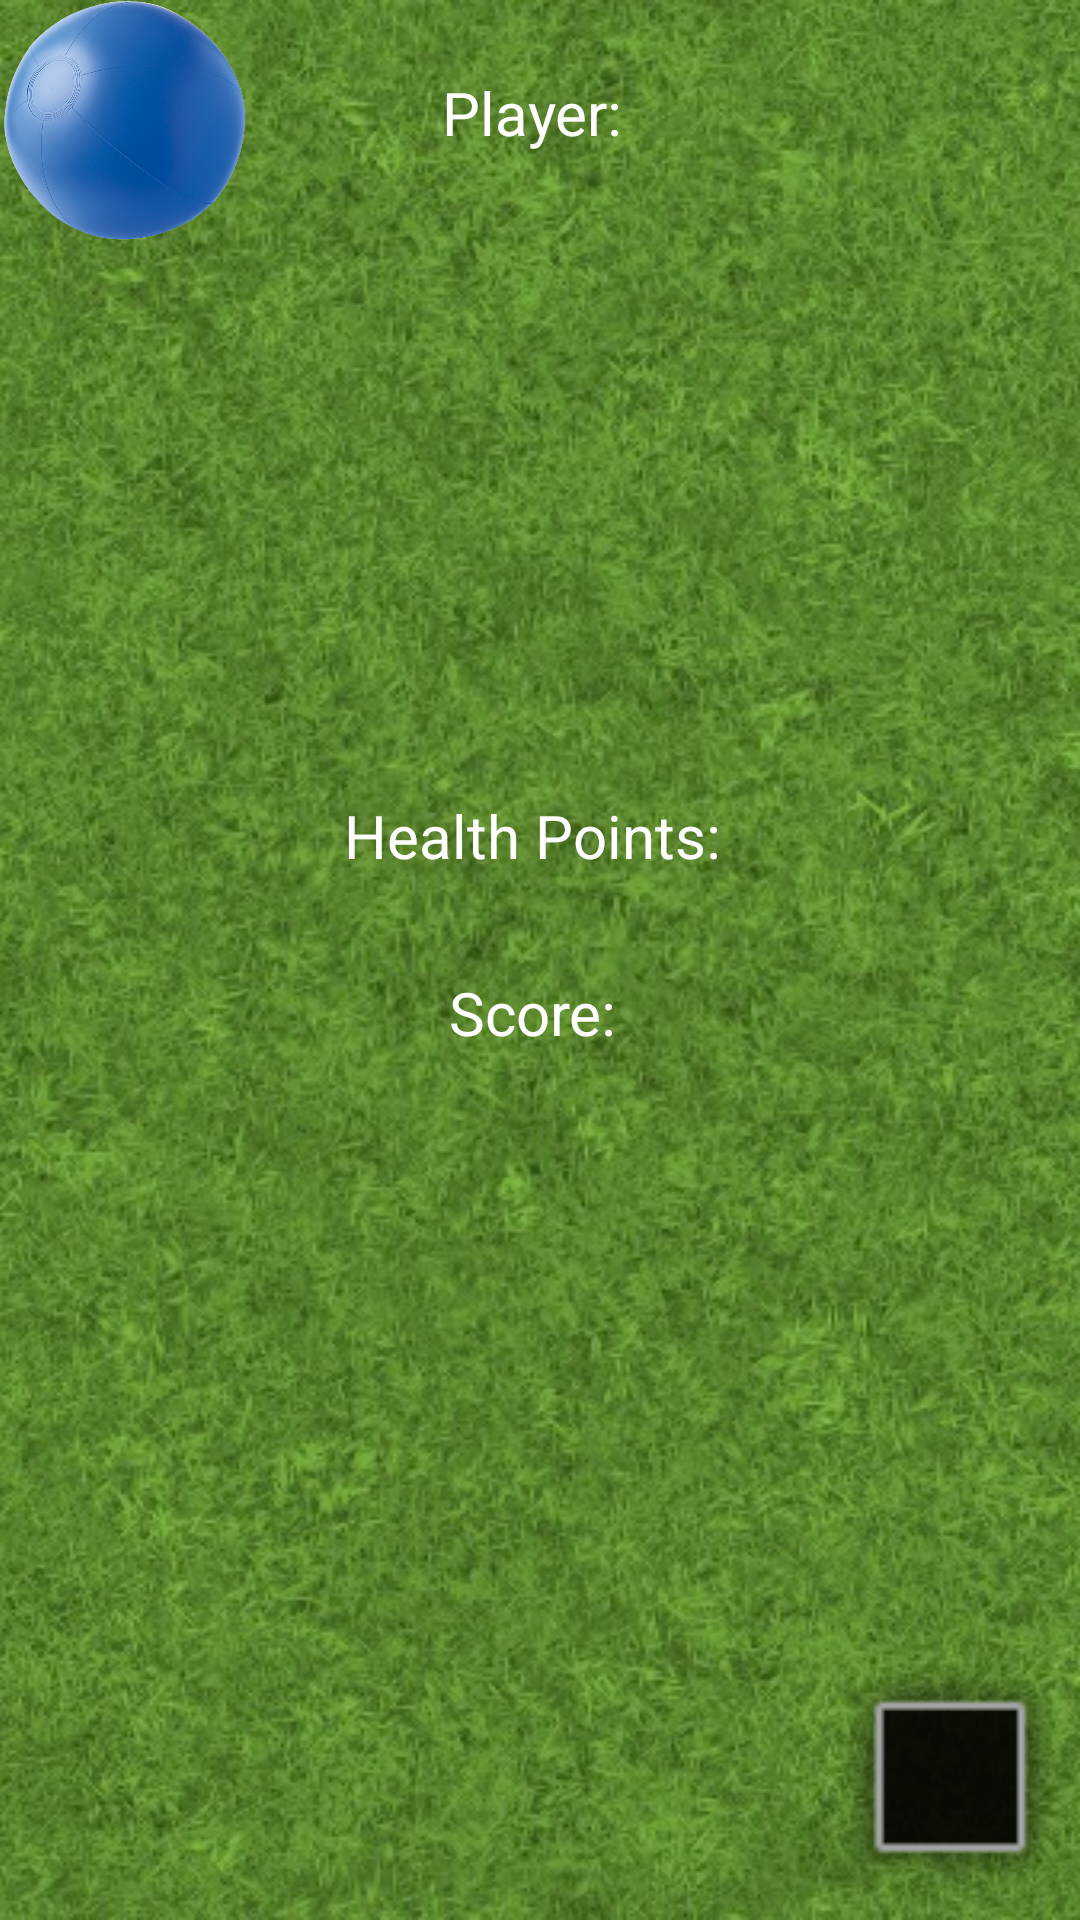

Here is an Android app screen rendered from its layout file. Give the layout XML and the strings, colors and styles it references.
<!-- AndroidManifest.xml: application theme Theme.DungeonCrawlerCS2340Team16 -->
<!-- res/layout/activity_game_screen2.xml -->
<?xml version="1.0" encoding="utf-8"?>
<androidx.constraintlayout.widget.ConstraintLayout xmlns:android="http://schemas.android.com/apk/res/android"
    xmlns:app="http://schemas.android.com/apk/res-auto"
    xmlns:tools="http://schemas.android.com/tools"
    android:id="@+id/relativeLayout2"
    android:layout_width="match_parent"
    android:layout_height="match_parent"
    android:background="@color/background_color"
    tools:context=".GameScreen2">

    
    <ImageView
        android:id="@+id/backgroundTileImageView"
        android:layout_width="match_parent"
        android:layout_height="match_parent"
        android:scaleType="centerCrop"
        android:src="@drawable/t2"
        app:layout_constraintStart_toStartOf="parent"
        app:layout_constraintTop_toTopOf="parent" />

    
    <TextView
        android:id="@+id/playerNameTextView"
        android:layout_width="wrap_content"
        android:layout_height="wrap_content"
        android:layout_marginTop="24dp"
        android:text="Player: "
        android:textColor="#FFFFFF"
        android:textSize="20sp"
        app:layout_constraintLeft_toLeftOf="parent"
        app:layout_constraintRight_toRightOf="parent"
        app:layout_constraintTop_toTopOf="parent" />

    
    <ImageView
        android:id="@+id/characterSpriteImageView"
        android:layout_width="150dp"
        android:layout_height="150dp"
        android:layout_marginTop="32dp"
        android:contentDescription="@string/character_sprite"
        app:layout_constraintLeft_toLeftOf="parent"
        app:layout_constraintRight_toRightOf="parent"
        app:layout_constraintTop_toBottomOf="@id/playerNameTextView"
        app:srcCompat="@drawable/pika" />

    <ImageView
        android:id="@+id/sword"
        android:layout_width="72dp"
        android:layout_height="100dp"
        android:visibility="invisible"
        app:srcCompat="@drawable/bomb"
        app:layout_constraintStart_toEndOf="@id/characterSpriteImageView"
        app:layout_constraintTop_toTopOf="@id/characterSpriteImageView"
        app:layout_constraintBottom_toBottomOf="@id/characterSpriteImageView" />


    
    <TextView
        android:id="@+id/healthPointsTextView"
        android:layout_width="wrap_content"
        android:layout_height="wrap_content"
        android:layout_marginTop="32dp"
        android:text="Health Points: "
        android:textColor="#FFFFFF"
        android:textSize="20sp"
        app:layout_constraintLeft_toLeftOf="parent"
        app:layout_constraintRight_toRightOf="parent"
        app:layout_constraintTop_toBottomOf="@id/characterSpriteImageView" />

    
    <TextView
        android:id="@+id/scoreTextView"
        android:layout_width="wrap_content"
        android:layout_height="wrap_content"
        android:layout_marginTop="32dp"
        android:text="Score: "
        android:textColor="#FFFFFF"
        android:textSize="20sp"
        app:layout_constraintLeft_toLeftOf="parent"
        app:layout_constraintRight_toRightOf="parent"
        app:layout_constraintTop_toBottomOf="@id/healthPointsTextView" />

    

    

    <RelativeLayout
        android:id="@+id/gameLayout"
        android:layout_width="410dp"
        android:layout_height="498dp"
        app:layout_constraintBottom_toBottomOf="parent"
        app:layout_constraintEnd_toEndOf="parent"
        app:layout_constraintHorizontal_bias="0.0"
        app:layout_constraintStart_toStartOf="parent"
        app:layout_constraintTop_toBottomOf="@+id/characterSpriteImageView"
        app:layout_constraintVertical_bias="0.983">
        
    </RelativeLayout>

    <ImageView
        android:id="@+id/goalBlock2"
        android:layout_width="87dp"
        android:layout_height="86dp"
        app:layout_constraintEnd_toEndOf="parent"
        app:layout_constraintBottom_toBottomOf="parent"
        app:srcCompat="@android:drawable/alert_dark_frame" />

    <ImageView
        android:id="@+id/timefreezePowerUp"
        android:layout_width="83dp"
        android:layout_height="80dp"
        app:srcCompat="@drawable/pngfind_com_beachball_png_2482010"
        tools:layout_editor_absoluteX="10dp"
        tools:layout_editor_absoluteY="10dp" />

</androidx.constraintlayout.widget.ConstraintLayout>
<!-- resources referenced by this layout -->
<resources>
  <color name="background_color">#FFFFFF</color>
  <!-- drawable pngfind_com_beachball_png_2482010: png bitmap (drawable, 496384 bytes) -->
  <!-- drawable t2: jpg bitmap (drawable, 109309 bytes) -->
  <string name="character_sprite">Character Sprite</string>
  <style name="Theme.DungeonCrawlerCS2340Team16" parent="Base.Theme.DungeonCrawlerCS2340Team16" />
  <style name="Base.Theme.DungeonCrawlerCS2340Team16" parent="Theme.Material3.DayNight.NoActionBar">
          
          
      </style>
</resources>
